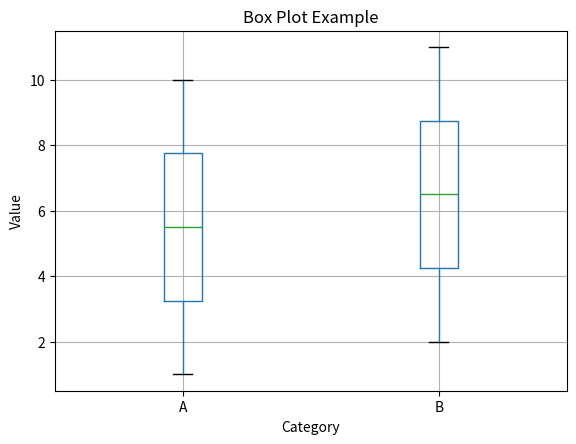

This figure's Python source:
import matplotlib.pyplot as plt
import pandas as pd
data = {
    'Category': ['A']*10 + ['B']*10,
    'Value': [1, 2, 3, 4, 5, 6, 7, 8, 9, 10, 2, 3, 4, 5, 6, 7, 8, 9, 10, 11]
}
df = pd.DataFrame(data)
df.boxplot(by='Category')
plt.title('Box Plot Example')
plt.suptitle('')
plt.xlabel('Category')
plt.ylabel('Value')
plt.show()